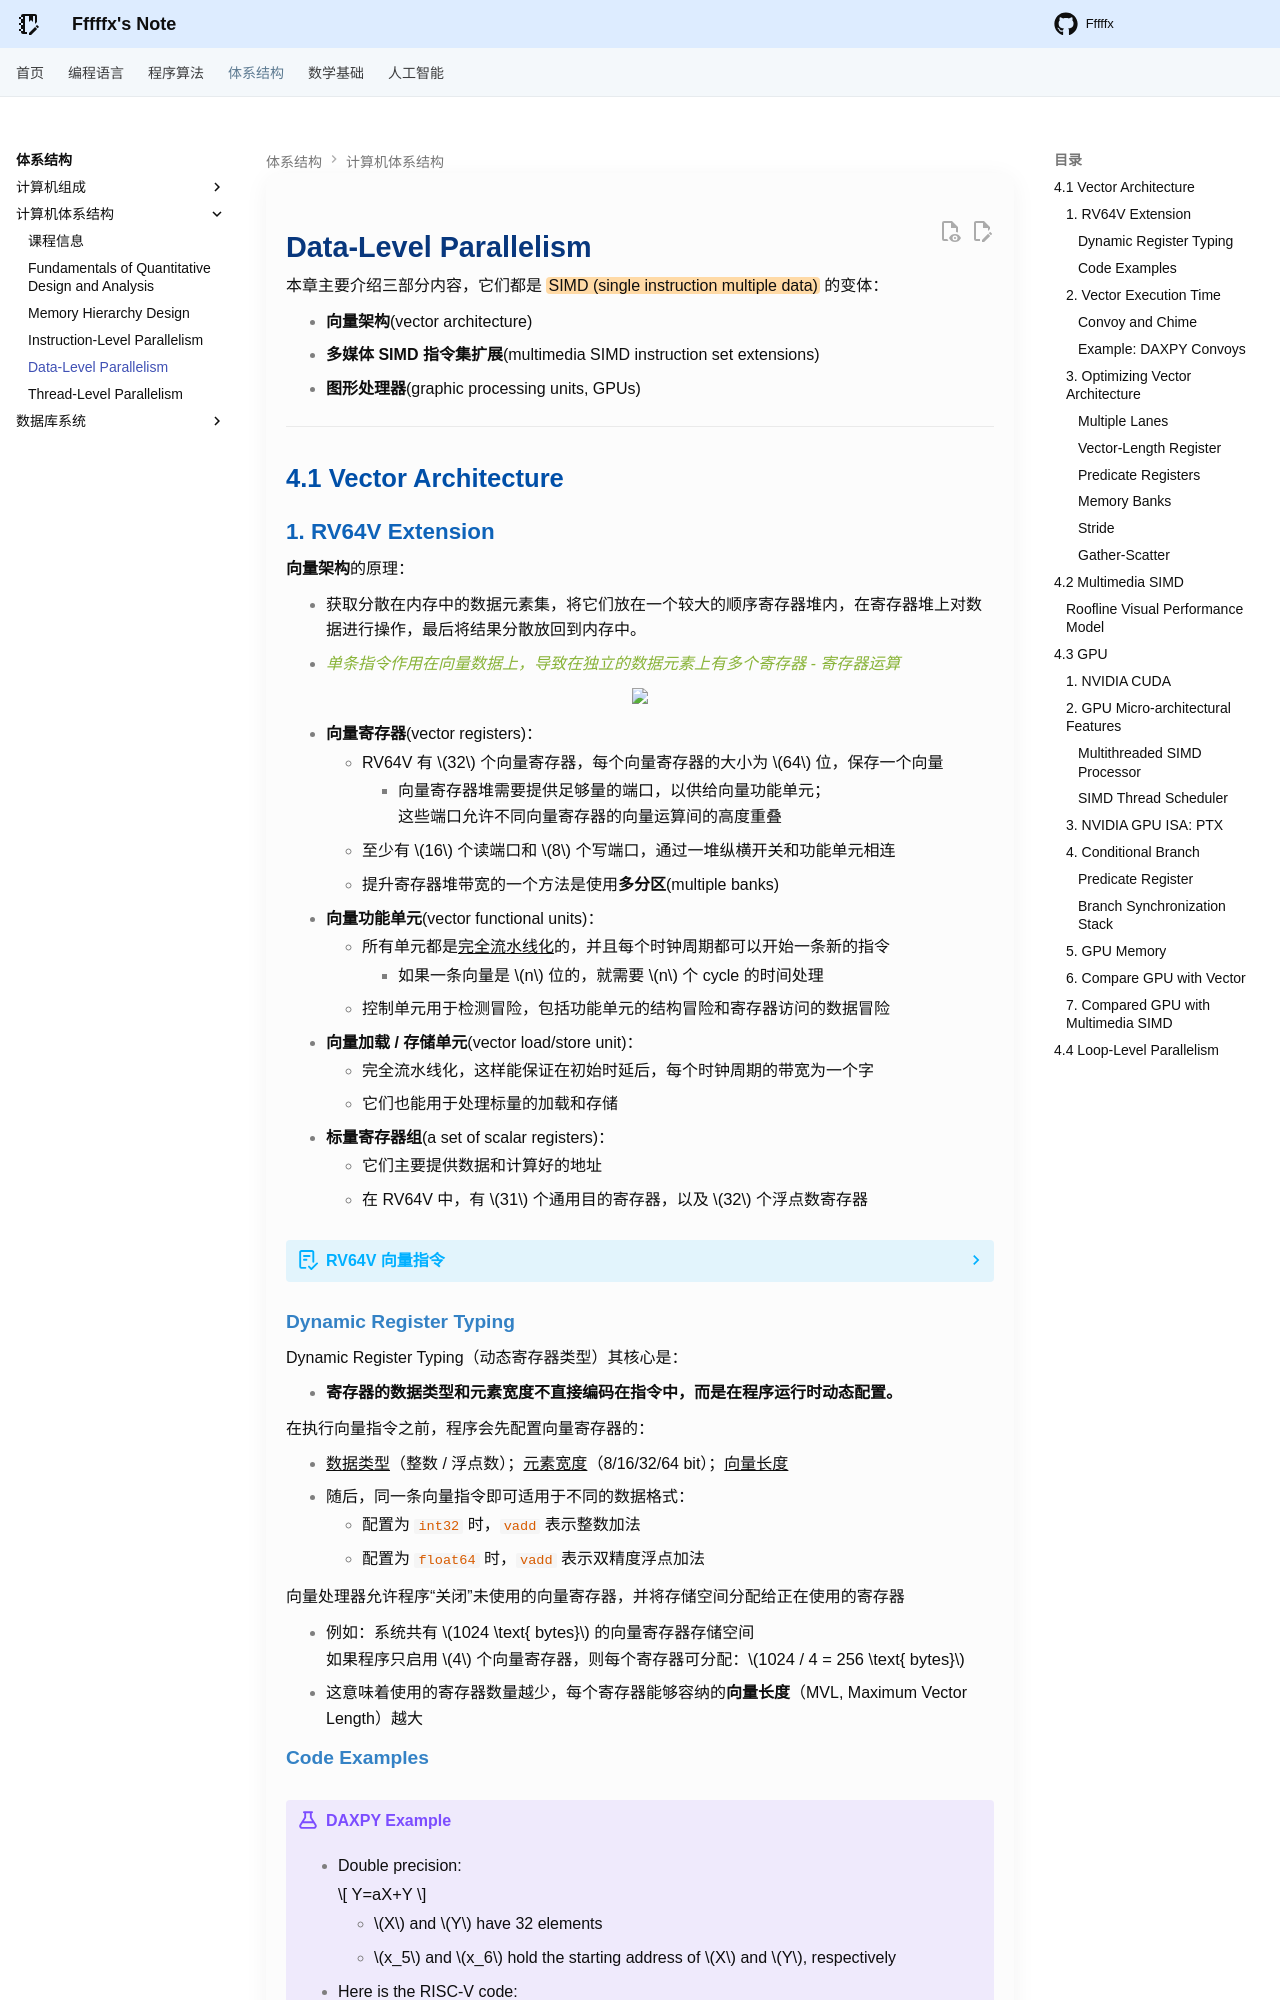

repository: Fffffx0618/PsyBlog · page: System/CA/Chapter4.html · generator: mkdocs

# Data-Level Parallelism

本章主要介绍三部分内容，它们都是 ==SIMD (single instruction multiple data)== 的变体：

- **向量架构**(vector architecture)
- **多媒体 SIMD 指令集扩展**(multimedia SIMD instruction set extensions)
- **图形处理器**(graphic processing units, GPUs)

---

## 4.1 Vector Architecture

### 1. RV64V Extension

**向量架构**的原理：

- 获取分散在内存中的数据元素集，将它们放在一个较大的顺序寄存器堆内，在寄存器堆上对数据进行操作，最后将结果分散放回到内存中。
- *单条指令作用在向量数据上，导致在独立的数据元素上有多个寄存器 - 寄存器运算*

<div style="text-align: center"><img src="images/image-90.png" width="50%"></div>

- **向量寄存器**(vector registers)：
    - RV64V 有 $32$ 个向量寄存器，每个向量寄存器的大小为 $64$ 位，保存一个向量
        - 向量寄存器堆需要提供足够量的端口，以供给向量功能单元；
          这些端口允许不同向量寄存器的向量运算间的高度重叠
    - 至少有 $16$ 个读端口和 $8$ 个写端口，通过一堆纵横开关和功能单元相连
    - 提升寄存器堆带宽的一个方法是使用**多分区**(multiple banks)
- **向量功能单元**(vector functional units)：
    - 所有单元都是<u>完全流水线化</u>的，并且每个时钟周期都可以开始一条新的指令
        - 如果一条向量是 $n$ 位的，就需要 $n$ 个 cycle 的时间处理
    - 控制单元用于检测冒险，包括功能单元的结构冒险和寄存器访问的数据冒险
- **向量加载 / 存储单元**(vector load/store unit)：
    - 完全流水线化，这样能保证在初始时延后，每个时钟周期的带宽为一个字
    - 它们也能用于处理标量的加载和存储
- **标量寄存器组**(a set of scalar registers)：
    - 它们主要提供数据和计算好的地址
    - 在 RV64V 中，有 $31$ 个通用目的寄存器，以及 $32$ 个浮点数寄存器

??? abstract "RV64V 向量指令"

    <div style="text-align: center"><img src="images/image-93.png" width="80%"></div>

#### Dynamic Register Typing

Dynamic Register Typing（动态寄存器类型）其核心是：

- **寄存器的数据类型和元素宽度不直接编码在指令中，而是在程序运行时动态配置。**

在执行向量指令之前，程序会先配置向量寄存器的：

- <u>数据类型</u>（整数 / 浮点数）；<u>元素宽度</u>（8/16/32/64 bit）；<u>向量长度</u>
- 随后，同一条向量指令即可适用于不同的数据格式：
    - 配置为 `int32` 时，`vadd` 表示整数加法
    - 配置为 `float64` 时，`vadd` 表示双精度浮点加法

向量处理器允许程序“关闭”未使用的向量寄存器，并将存储空间分配给正在使用的寄存器

- 例如：系统共有 $1024 \text{ bytes}$ 的向量寄存器存储空间
  如果程序只启用 $4$ 个向量寄存器，则每个寄存器可分配：$1024 / 4 = 256 \text{ bytes}$
- 这意味着使用的寄存器数量越少，每个寄存器能够容纳的**向量长度**（MVL, Maximum Vector Length）越大
